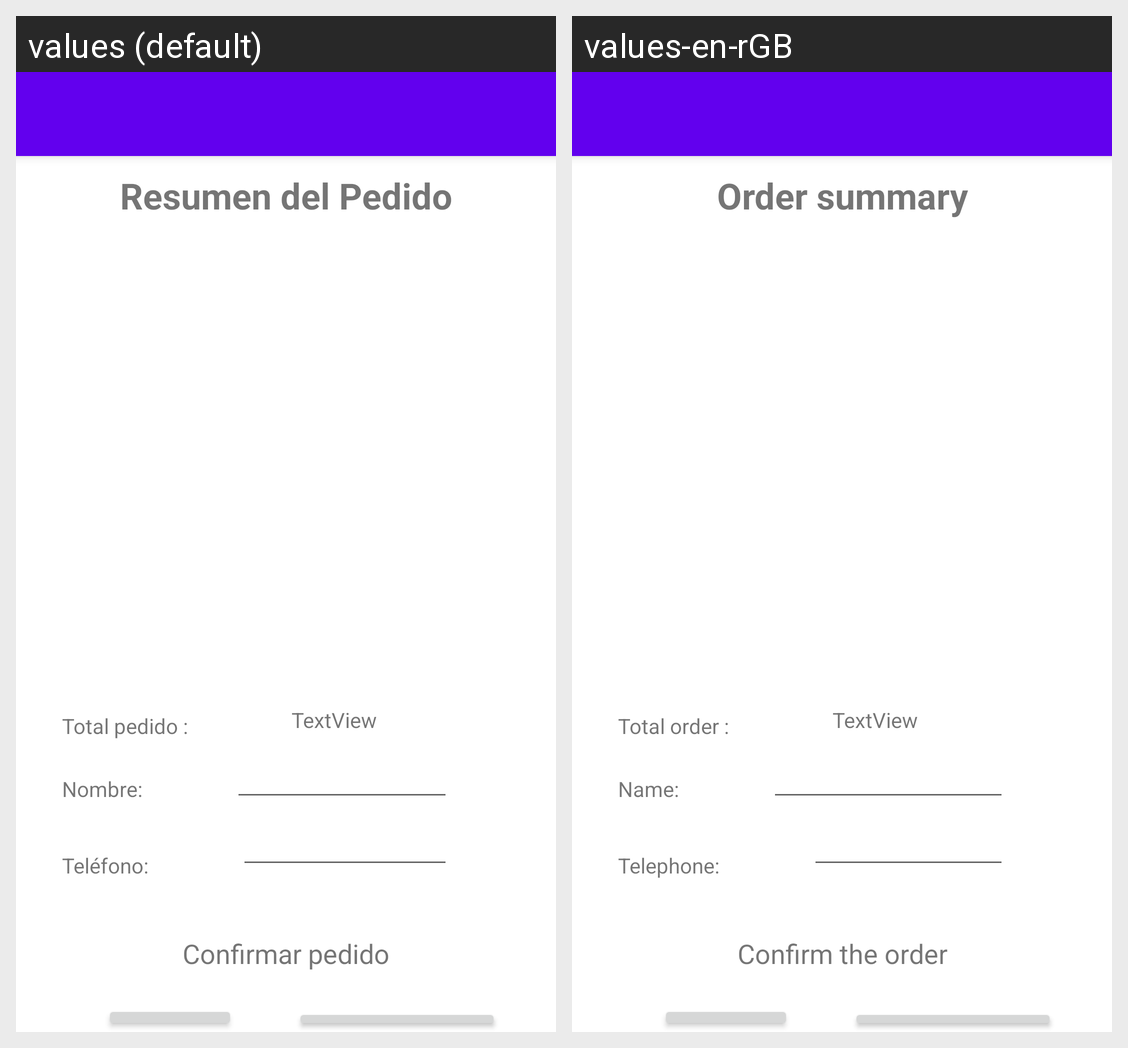

The same Android screen rendered under two of its app's locales, left to right. List the strings drawn on it with the default value and each locale's translation.
Android screen res/layout/activity_confirmar_pedido.xml rendered under 2 locales, left to right: values (default), values-en-rGB. Device: Nexus 5 (rendered at 1080×1920; each locale shown at half size, 540×960, under a caption strip naming it); theme Theme.AppEasyShop.NoActionBar.
Strings drawn on this screen, with the default value and each locale's value (text and hints the layout hard-codes, and strings that could not be matched under every locale, appear in the picture but are not listed):

resumenPedido
  values: Resumen del Pedido
  values-en-rGB: Order summary

nombre
  values: Nombre:
  values-en-rGB: Name:

telefono
  values: Teléfono:
  values-en-rGB: Telephone:

confirmarPedido
  values: Confirmar pedido
  values-en-rGB: Confirm the order

totalPedido
  values: Total pedido :
  values-en-rGB: Total order :
